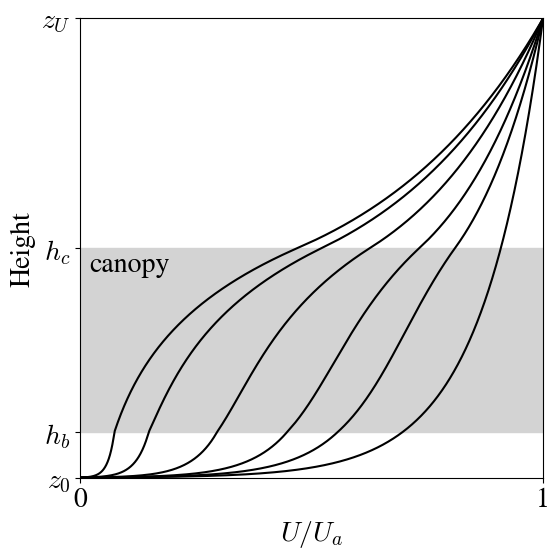

The script that saved this image:
"""
A Flexible Snow Model (FSM 2.1.1) including a forest canopy
Figure 4. Wind speeds above, within and below canopies with vegetation area indices
(from right to left) 0, 0.5, 1, 2, 4 and 8.
"""
import matplotlib.pyplot as plt
import numpy as np

plt.rcParams['font.size'] = 20
plt.rcParams['mathtext.fontset'] = 'cm'
plt.rcParams['font.family'] = 'STIXGeneral'
fig = plt.figure(figsize=(6,6))

z = np.arange(0.001,2,0.001)
Ud = np.zeros_like(z)
Uo = np.zeros_like(z)
hb = 0.2
z0g = 0.001
z0v = 0.1

plt.fill_between([0,2],[hb,hb],[1,1],color='lightgrey')
for LAI in (0,0.5,1,2,4,8):
    fv = 1 - np.exp(-0.5*LAI)
    d = 0.67
    z0 = z0v
    Ud[z>1] = np.log((z[z>1]-d)/z0) / np.log((1-d)/z0)
    Ud[z<=1] = np.exp(2.5*(z[z<=1]-1))
    Ub = np.exp(2.5*(hb-1))
    Ud[z<hb] = Ub*np.log((z[z<hb])/z0g) / np.log(hb/z0g)
    Uo = Ud.max()*np.log(z/z0g) / np.log(2/z0g)
    U = (fv*Ud + (1 - fv)*Uo) / Ud.max()
    plt.plot(U,z,'k')

plt.xlim(0,U.max())
plt.ylim(z0g,2)
plt.xticks([0,1])
plt.yticks([z0g,hb,1,2],['$z_0$','$h_b$','$h_c$','$z_U$'])
plt.xlabel('$U/U_a$')
plt.ylabel('Height')
plt.text(0.02,0.9,'canopy')
plt.tight_layout()
plt.savefig('Figure04.pdf')
